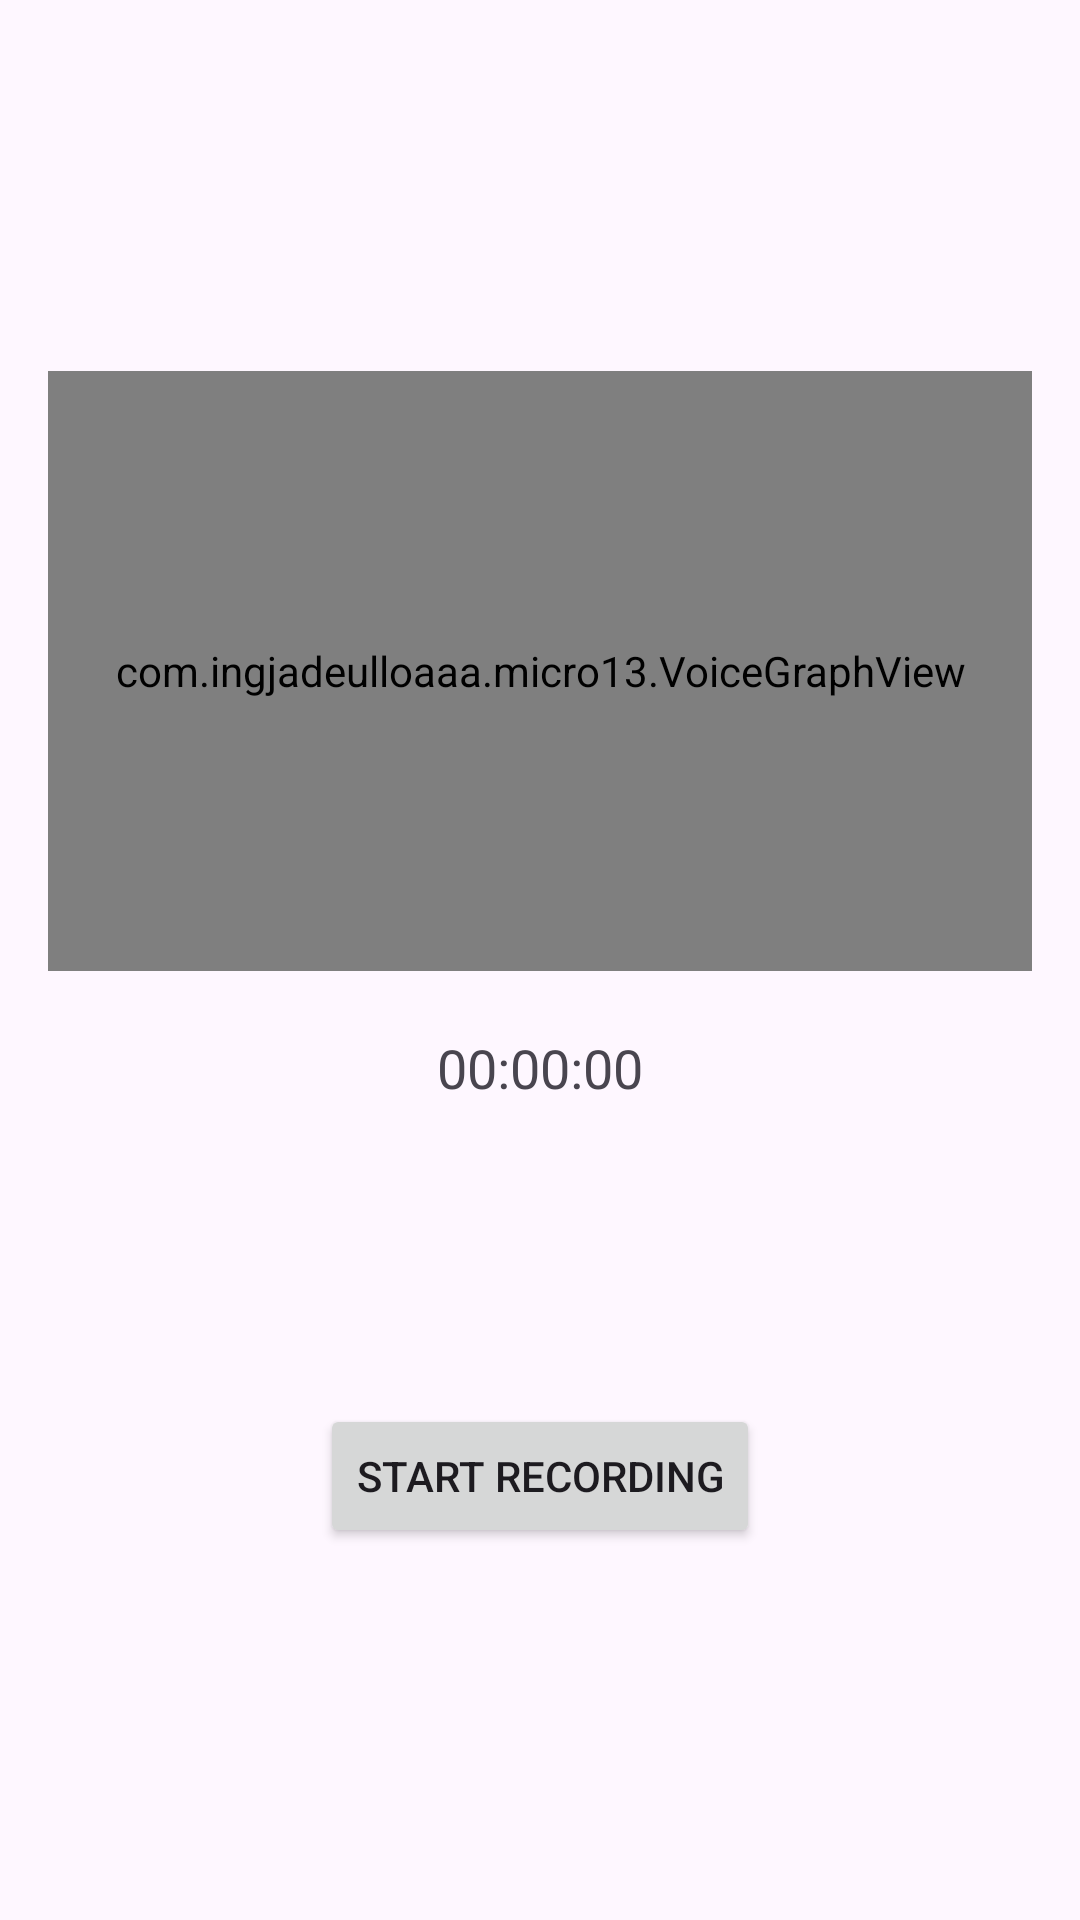

Reconstruct the res/layout file that produces this screen, plus the resources it refers to.
<!-- AndroidManifest.xml: application theme Theme.Micro13 -->
<!-- res/layout/activity_main.xml -->
<LinearLayout xmlns:android="http://schemas.android.com/apk/res/android"
    xmlns:tools="http://schemas.android.com/tools"
    android:layout_width="match_parent"
    android:layout_height="match_parent"
    android:gravity="center"
    android:orientation="vertical"
    android:padding="16dp">

    <com.example.micro13.VoiceGraphView
        android:id="@+id/voiceGraph"
        android:layout_width="match_parent"
        android:layout_height="200dp"
        android:layout_marginBottom="20dp"
        tools:ignore="MissingClass" />

    <TextView
        android:id="@+id/timerTextView"
        android:layout_width="wrap_content"
        android:layout_height="wrap_content"
        android:layout_marginBottom="100dp"
        android:text="00:00:00"
        android:textSize="18sp" />

    <Button
        android:id="@+id/startRecordingButton"
        android:layout_width="wrap_content"
        android:layout_height="wrap_content"
        android:text="Start recording" />

    <Button
        android:id="@+id/stopRecordingButton"
        android:layout_width="wrap_content"
        android:layout_height="wrap_content"
        android:layout_marginBottom="10dp"
        android:text="Stop recording"
        android:visibility="gone" />

</LinearLayout>
<!-- resources referenced by this layout -->
<resources>
  <style name="Theme.Micro13" parent="Base.Theme.Micro13" />
  <style name="Base.Theme.Micro13" parent="Theme.Material3.DayNight.NoActionBar">
          
          
      </style>
</resources>
